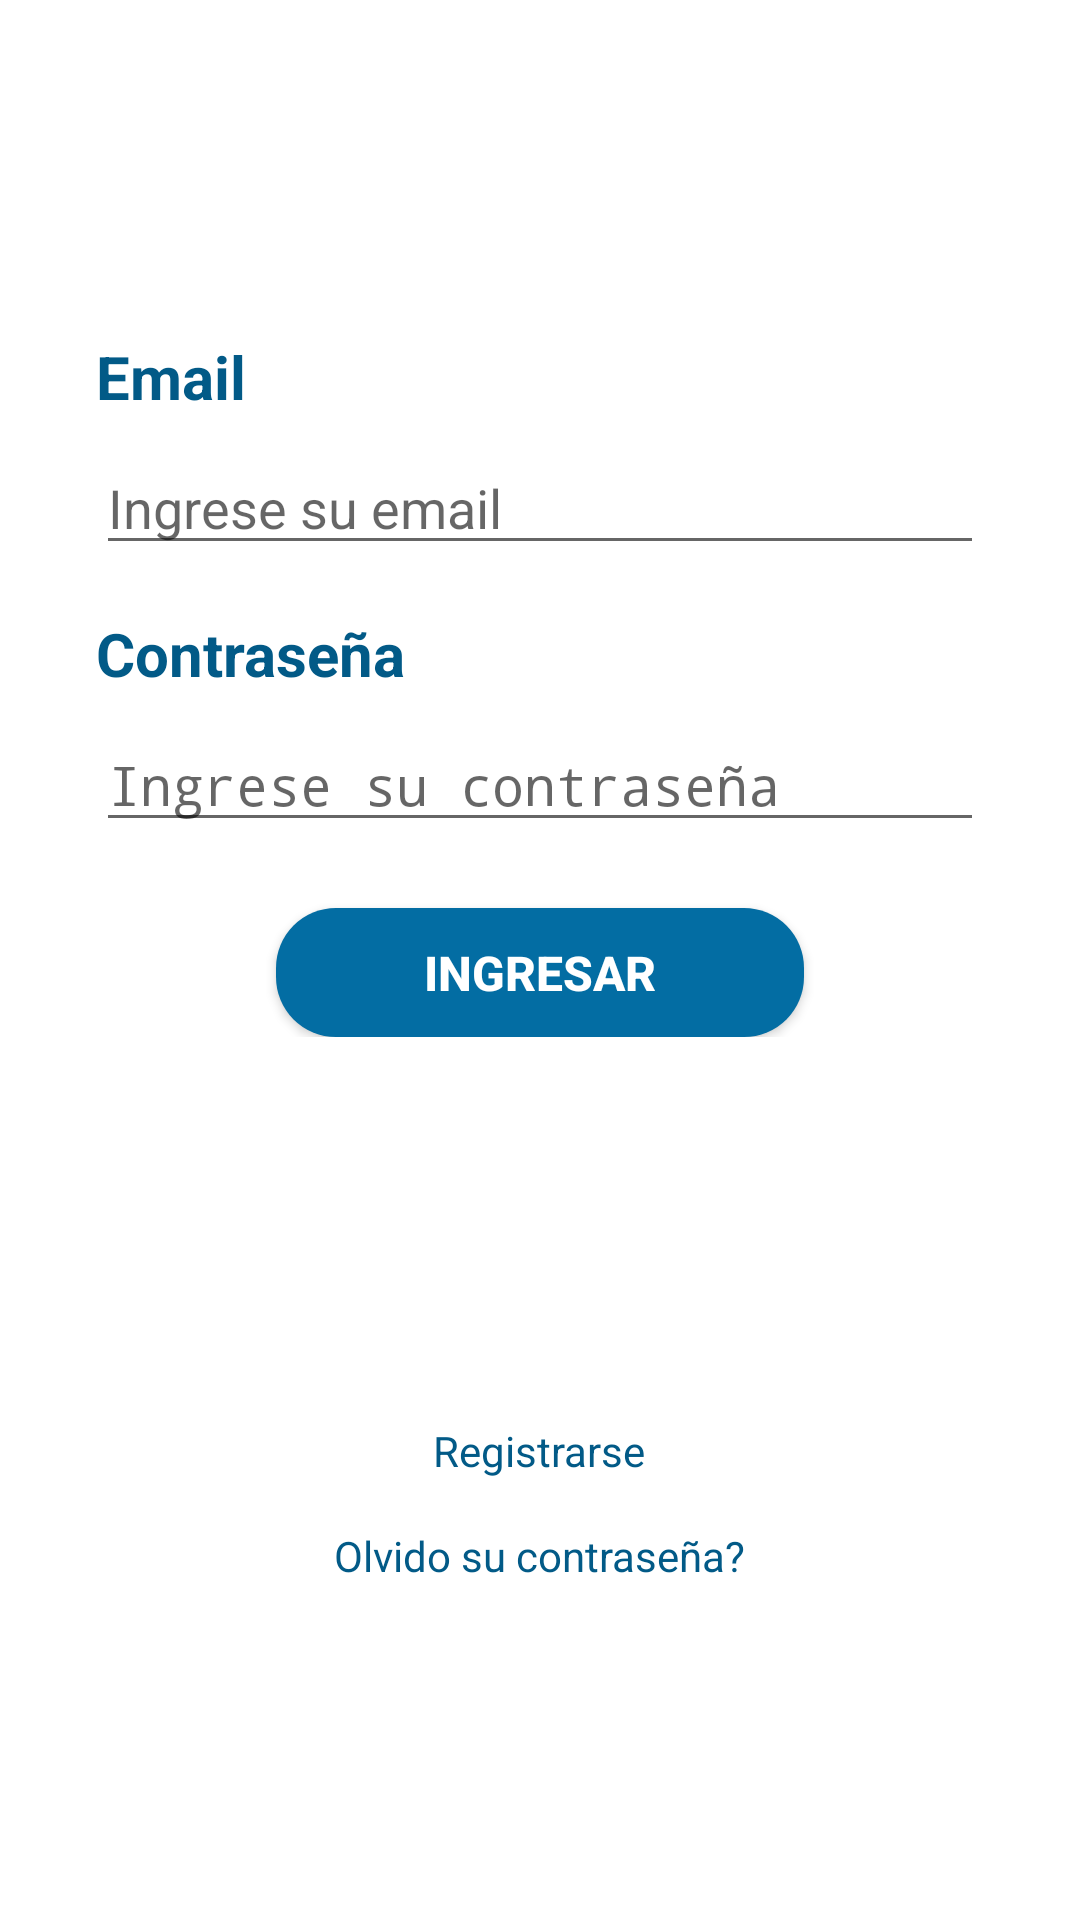

Layout XML and referenced resources for this Android screen:
<!-- AndroidManifest.xml: activity theme SplashTheme -->
<!-- res/layout/activity_main.xml -->
<?xml version="1.0" encoding="utf-8"?>
<androidx.constraintlayout.widget.ConstraintLayout xmlns:android="http://schemas.android.com/apk/res/android"
    xmlns:app="http://schemas.android.com/apk/res-auto"
    xmlns:tools="http://schemas.android.com/tools"
    android:layout_width="match_parent"
    android:layout_height="match_parent"
    android:background="@drawable/bg_color"
    tools:context=".MainActivity">


    <LinearLayout
        android:id="@+id/linearLayout"
        android:layout_width="match_parent"
        android:layout_height="wrap_content"
        android:layout_marginBottom="16dp"
        android:orientation="vertical"
        app:layout_constraintBottom_toTopOf="@+id/linearLayout2"
        app:layout_constraintEnd_toEndOf="parent"
        app:layout_constraintStart_toStartOf="parent"
        app:layout_constraintTop_toTopOf="parent">


        <TextView
            android:id="@+id/text_usuario"
            android:layout_width="wrap_content"
            android:layout_height="wrap_content"
            android:layout_marginStart="32dp"
            android:layout_marginLeft="32dp"
            android:layout_marginEnd="32dp"
            android:layout_marginRight="32dp"
            android:text="Email"
            android:textColor="@color/blue_500"
            android:textSize="20sp"
            android:textStyle="bold" />

        <EditText
            android:id="@+id/et_email"
            android:layout_width="match_parent"
            android:layout_height="wrap_content"
            android:layout_marginStart="32dp"
            android:layout_marginLeft="32dp"
            android:layout_marginTop="8dp"
            android:layout_marginEnd="32dp"
            android:layout_marginRight="32dp"
            android:hint="Ingrese su email"
            android:selectAllOnFocus="true"
            android:singleLine="true"
            tools:ignore="TouchTargetSizeCheck" />

        <TextView
            android:id="@+id/tv_contrasena"
            android:layout_width="wrap_content"
            android:layout_height="wrap_content"
            android:layout_marginStart="32dp"
            android:layout_marginLeft="32dp"
            android:layout_marginTop="16dp"
            android:layout_marginEnd="32dp"
            android:layout_marginRight="32dp"
            android:text="@string/text_contrasena"
            android:textColor="@color/blue_500"
            android:textSize="20sp"
            android:textStyle="bold" />

        <EditText
            android:id="@+id/et_password"
            android:layout_width="match_parent"
            android:layout_height="wrap_content"
            android:layout_marginStart="32dp"
            android:layout_marginLeft="32dp"
            android:layout_marginTop="8dp"
            android:layout_marginEnd="32dp"
            android:layout_marginRight="32dp"
            android:hint="@string/text_ingresa_t_contrasena"
            android:imeActionLabel="@string/action_sign_in_short"
            android:imeOptions="actionDone"
            android:inputType="textPassword"
            android:selectAllOnFocus="true"
            tools:ignore="TouchTargetSizeCheck" />

        <Button
            android:id="@+id/bt_login"
            android:layout_width="176dp"
            android:layout_height="43dp"
            android:layout_gravity="center"
            android:layout_marginTop="22dp"
            android:background="@drawable/botones"
            android:shadowColor="@color/black"
            android:text="@string/action_sign_in"
            android:textColor="@color/white"
            android:textSize="16sp"
            android:textStyle="bold"
            tools:ignore="TouchTargetSizeCheck" />


    </LinearLayout>

    <LinearLayout
        android:id="@+id/linearLayout2"
        android:layout_width="match_parent"
        android:layout_height="wrap_content"
        android:layout_gravity="center"
        android:orientation="vertical"
        app:layout_constraintBottom_toBottomOf="parent"
        app:layout_constraintEnd_toEndOf="parent"
        app:layout_constraintStart_toStartOf="parent"
        app:layout_constraintTop_toBottomOf="@+id/linearLayout"
        app:layout_constraintVertical_bias="0.3">

        <TextView
            android:id="@+id/text_registrarse"
            android:layout_width="wrap_content"
            android:layout_height="wrap_content"
            android:layout_gravity="center"
            android:text="@string/text_registrarse"
            android:textColor="@color/blue_500" />

        <TextView
            android:id="@+id/text_olvido_contraseña"
            android:layout_width="wrap_content"
            android:layout_height="wrap_content"
            android:layout_gravity="center"
            android:layout_marginTop="16dp"
            android:text="@string/text_olvido_su_contrase_a"
            android:textColor="@color/blue_500" />


    </LinearLayout>


</androidx.constraintlayout.widget.ConstraintLayout>
<!-- resources referenced by this layout -->
<resources>
  <color name="black">#FF000000</color>
  <color name="blue_500">#025A87</color>
  <color name="white">#FFFFFF</color>
  <!-- drawable bg_color (drawable) -->
  <?xml version="1.0" encoding="utf-8"?>
  <selector xmlns:android="http://schemas.android.com/apk/res/android">
  
      <item>
          <shape android:shape="rectangle">
      <gradient
          android:angle="90"
          android:centerColor="#FFFFFF"
          android:endColor="#FFFFFF"
          android:startColor="#FFFFFF"
          />
          </shape>
      </item>
  
  </selector>
  <!-- drawable botones (drawable) -->
  <?xml version="1.0" encoding="utf-8"?>
  <shape xmlns:android="http://schemas.android.com/apk/res/android">
  
      <solid android:color="@color/blue_700"></solid>
      <corners android:radius="20dp"></corners>
  
  </shape>
  <string name="action_sign_in">Ingresar</string>
  <string name="action_sign_in_short">Sign in</string>
  <string name="text_contrasena">Contraseña</string>
  <string name="text_ingresa_t_contrasena">Ingrese su contraseña</string>
  <string name="text_olvido_su_contrase_a">Olvido su contraseña?</string>
  <string name="text_registrarse">Registrarse</string>
  <style name="SplashTheme" parent="AppTheme">
          <item name="android:windowBackground">@drawable/splash</item>
  
      </style>
  <color name="blue_700">#036DA3</color>
  <style name="AppTheme" parent="Theme.AppCompat.Light.DarkActionBar">
          <item name="colorPrimary">@color/blue_500</item>
          <item name="colorPrimaryVariant">@color/blue_700</item>
          <item name="colorOnPrimary">@color/white</item>
  
          <item name="colorSecondary">@color/teal_200</item>
          <item name="colorSecondaryVariant">@color/teal_700</item>
          <item name="colorOnSecondary">@color/white</item>
  
      </style>
  <!-- drawable splash (drawable) -->
  <?xml version="1.0" encoding="utf-8"?>
  <layer-list xmlns:android="http://schemas.android.com/apk/res/android">
  
      <item android:drawable="@drawable/bg_color"/>
      <item>
          <bitmap android:src="@mipmap/prueba"
              android:gravity="center"/>
  
      </item>
  
  
  
  </layer-list>
  <color name="teal_200">#FF03DAC5</color>
  <color name="teal_700">#FF018786</color>
</resources>
